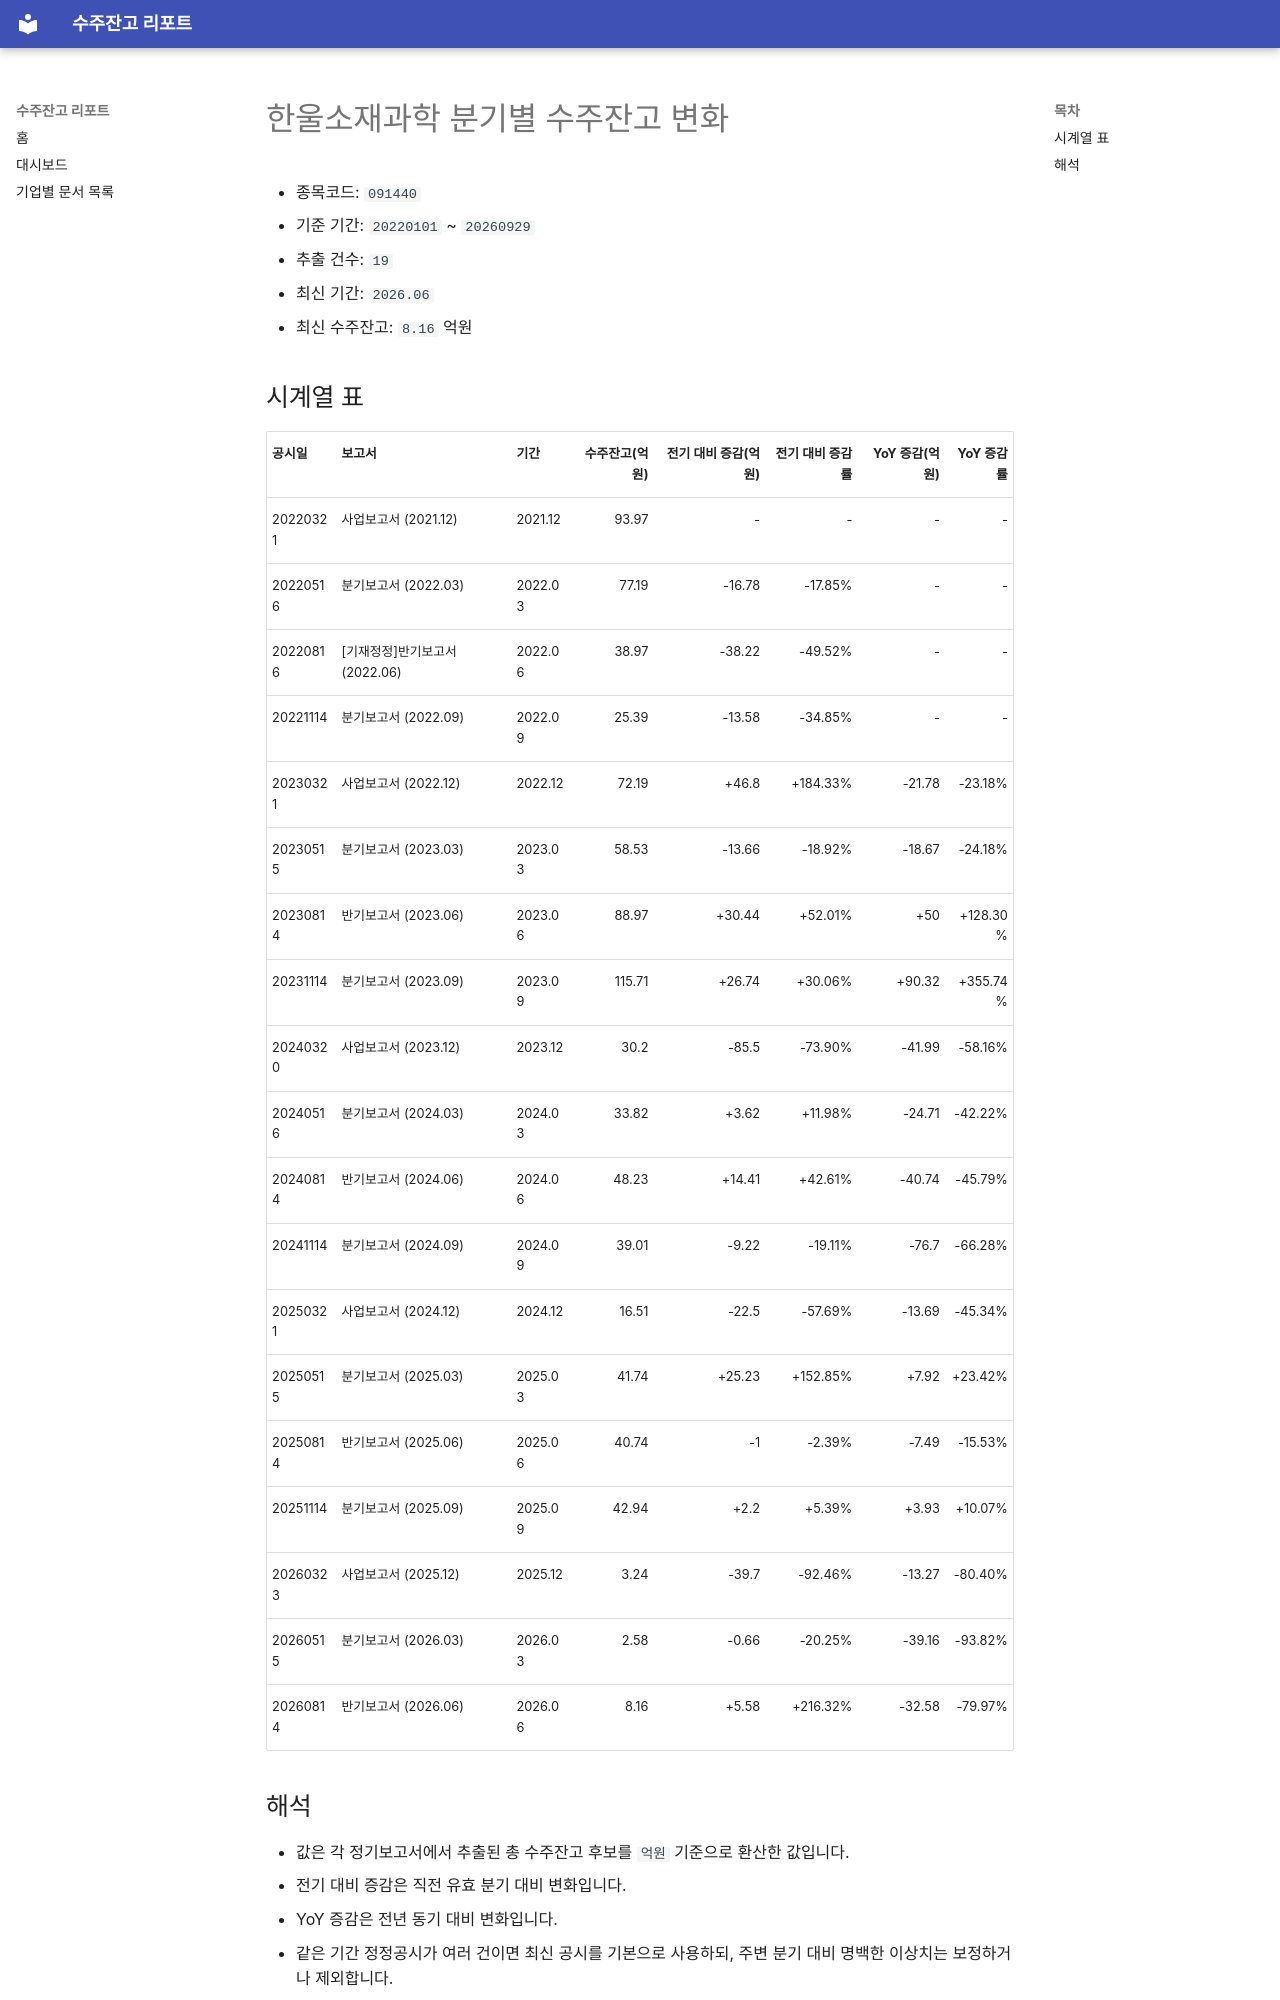

repository: agent-jaden/order-backlog-dashboard · page: companies/한울소재과학_수주잔고(091440)/index.html · generator: mkdocs

# 한울소재과학 분기별 수주잔고 변화

- 종목코드: `091440`
- 기준 기간: `20220101` ~ `20260929`
- 추출 건수: `19`
- 최신 기간: `2026.06`
- 최신 수주잔고: `8.16` 억원

## 시계열 표

| 공시일 | 보고서 | 기간 | 수주잔고(억원) | 전기 대비 증감(억원) | 전기 대비 증감률 | YoY 증감(억원) | YoY 증감률 |
| --- | --- | --- | ---: | ---: | ---: | ---: | ---: |
| 20220321 | 사업보고서 (2021.12) | 2021.12 | 93.97 | - | - | - | - |
| 20220516 | 분기보고서 (2022.03) | 2022.03 | 77.19 | -16.78 | -17.85% | - | - |
| 20220816 | [기재정정]반기보고서 (2022.06) | 2022.06 | 38.97 | -38.22 | -49.52% | - | - |
| 20221114 | 분기보고서 (2022.09) | 2022.09 | 25.39 | -13.58 | -34.85% | - | - |
| 20230321 | 사업보고서 (2022.12) | 2022.12 | 72.19 | +46.8 | +184.33% | -21.78 | -23.18% |
| 20230515 | 분기보고서 (2023.03) | 2023.03 | 58.53 | -13.66 | -18.92% | -18.67 | -24.18% |
| 20230814 | 반기보고서 (2023.06) | 2023.06 | 88.97 | +30.44 | +52.01% | +50 | +128.30% |
| 20231114 | 분기보고서 (2023.09) | 2023.09 | 115.71 | +26.74 | +30.06% | +90.32 | +355.74% |
| 20240320 | 사업보고서 (2023.12) | 2023.12 | 30.2 | -85.5 | -73.90% | -41.99 | -58.16% |
| 20240516 | 분기보고서 (2024.03) | 2024.03 | 33.82 | +3.62 | +11.98% | -24.71 | -42.22% |
| 20240814 | 반기보고서 (2024.06) | 2024.06 | 48.23 | +14.41 | +42.61% | -40.74 | -45.79% |
| 20241114 | 분기보고서 (2024.09) | 2024.09 | 39.01 | -9.22 | -19.11% | -76.7 | -66.28% |
| 20250321 | 사업보고서 (2024.12) | 2024.12 | 16.51 | -22.5 | -57.69% | -13.69 | -45.34% |
| 20250515 | 분기보고서 (2025.03) | 2025.03 | 41.74 | +25.23 | +152.85% | +7.92 | +23.42% |
| 20250814 | 반기보고서 (2025.06) | 2025.06 | 40.74 | -1 | -2.39% | -7.49 | -15.53% |
| 20251114 | 분기보고서 (2025.09) | 2025.09 | 42.94 | +2.2 | +5.39% | +3.93 | +10.07% |
| 20260323 | 사업보고서 (2025.12) | 2025.12 | 3.24 | -39.7 | -92.46% | -13.27 | -80.40% |
| 20260515 | 분기보고서 (2026.03) | 2026.03 | 2.58 | -0.66 | -20.25% | -39.16 | -93.82% |
| 20260814 | 반기보고서 (2026.06) | 2026.06 | 8.16 | +5.58 | +216.32% | -32.58 | -79.97% |
